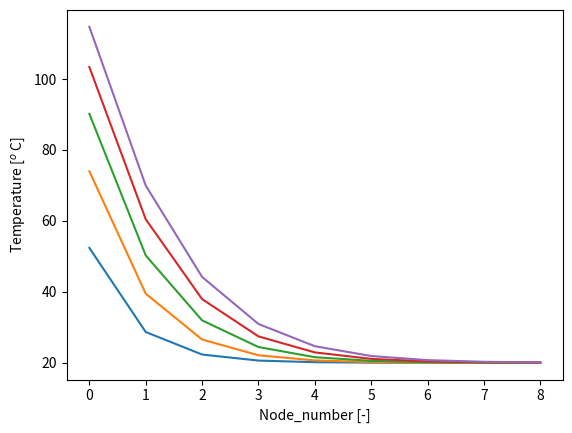

Python code for this plot:
import copy

import numpy as np
from matplotlib import pyplot as plt


def gauss(A, b, x, tolerance):
    L = np.tril(A)
    U = A - L
    max_x_err = 1
    count = 0

    while max_x_err > tolerance:
        x_old = x
        count = count + 1
        x = np.dot(np.linalg.inv(L), b - np.dot(U, x))
        x_err = abs((x - x_old) / x_old)
        max_x_err = np.amax(x_err)
    return x, count


def create_matrix(nodes):
    coeff_mat = np.zeros((nodes, nodes))
    return coeff_mat


if __name__ == '__main__':

    # Inputs
    Fo = 0.5
    nodes = 9
    T_amb = 20
    tolerance = 1e-5
    time_steps = 5
    input_temp = 56.1

    # Initialise storage array for temperatuers
    list_temp_arr = []

    depth_arr = np.zeros(nodes)
    for node_num_x in range(1, nodes):
        depth_arr[node_num_x] = node_num_x

    # Initialise A matrix
    A = create_matrix(nodes)

    # Initialise trial matrix
    trial_matrix = np.zeros((nodes, 1))

    # Initialise C matrix
    C = np.zeros((nodes, 1))
    C[0] = T_amb + input_temp
    for node_num_x in range(1, nodes - 1):
        C[node_num_x] = T_amb * 2
    C[nodes - 1] = (T_amb * 2) + T_amb

    # Define coefficients
    A[0, 0] = (1 + (2 * Fo))
    A[0, 1] = -2 * Fo

    for node_num_x in range(1, nodes):
        A[node_num_x, node_num_x] = (1 + (2 * Fo)) * 2
        A[node_num_x, node_num_x - 1] = -1 * Fo * 2
        if node_num_x < nodes - 1:
            A[node_num_x, node_num_x + 1] = -1 * Fo * 2

    for t in range(0, time_steps):

        gauss_sol, gauss_count = gauss(A, C, trial_matrix, tolerance)

        print('Gauss_Siedel_solution =', gauss_sol, ',  Iterations =', gauss_count)
        C[0] = gauss_sol[0] + input_temp
        for node_num_x in range(1, nodes - 1):
            C[node_num_x] = gauss_sol[node_num_x] * 2
        C[nodes - 1] = (gauss_sol[nodes - 1] * 2) + T_amb

        # Store results
        list_temp_arr.append(copy.copy(gauss_sol))

        # Plot
        plt.plot(depth_arr, gauss_sol, label=str(t) + ' [step]')

    plt.xlabel('Node_number [-]')
    plt.ylabel('Temperature [$^o$ C]')
    plt.show()
